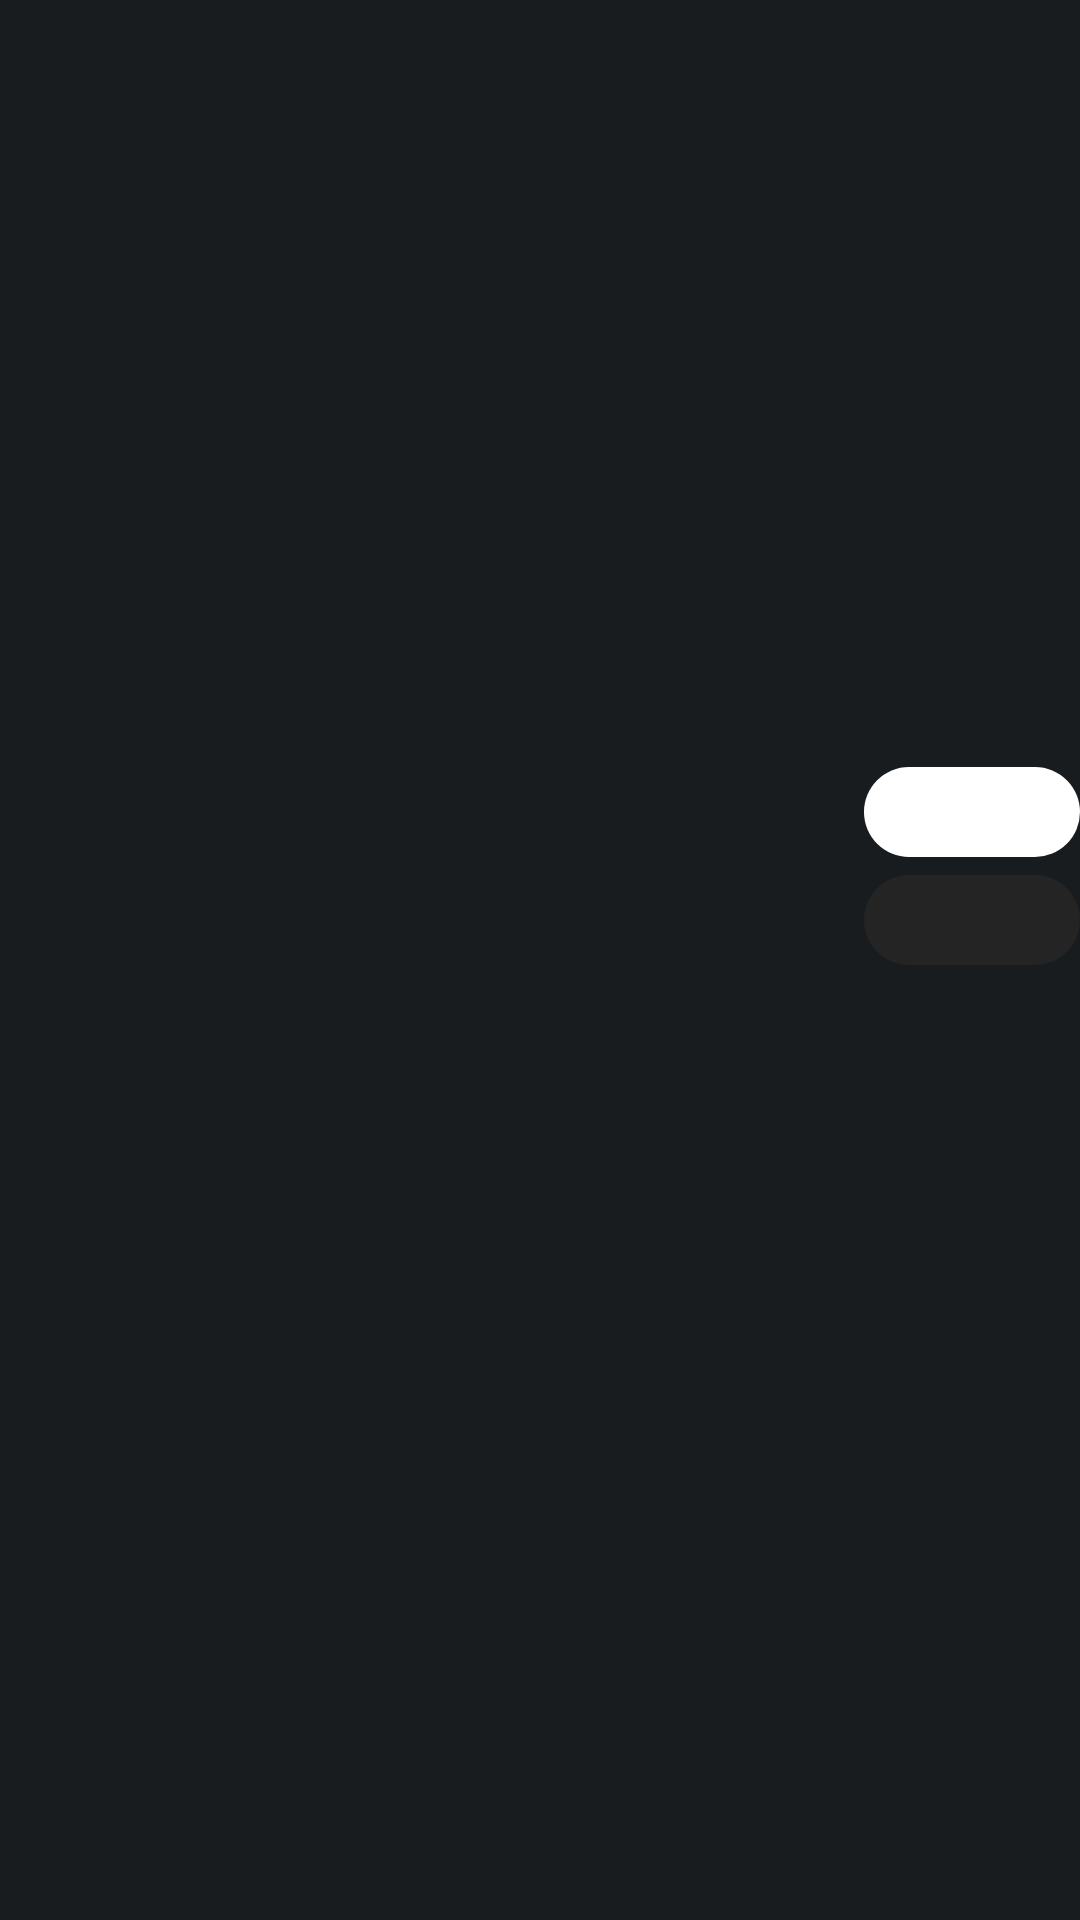

This screen was rendered from an Android layout file. Write that file and the resources it references.
<!-- AndroidManifest.xml: application theme android:Theme.DeviceDefault.NoActionBar -->
<!-- res/layout/page_focus.xml -->
<?xml version="1.0" encoding="utf-8"?>
<LinearLayout xmlns:android="http://schemas.android.com/apk/res/android"
    android:id="@+id/page_root"
    android:layout_width="match_parent"
    android:layout_height="match_parent"
    android:orientation="vertical">

    <LinearLayout
        android:layout_width="match_parent"
        android:layout_height="0dp"
        android:layout_weight="1"
        android:gravity="center_vertical"
        android:orientation="horizontal">

        <FrameLayout
            android:id="@+id/ring_box"
            android:layout_width="76dp"
            android:layout_height="76dp">

            <ImageView
                android:id="@+id/ring"
                android:layout_width="match_parent"
                android:layout_height="match_parent"
                android:scaleType="fitCenter" />

            <LinearLayout
                android:layout_width="match_parent"
                android:layout_height="match_parent"
                android:gravity="center"
                android:orientation="vertical">

                <Chronometer
                    android:id="@+id/chrono"
                    android:layout_width="wrap_content"
                    android:layout_height="wrap_content"
                    android:fontFamily="monospace"
                    android:includeFontPadding="false"
                    android:textColor="#FFFFFFFF"
                    android:textSize="16sp"
                    android:visibility="gone" />

                <TextView
                    android:id="@+id/ring_value"
                    android:layout_width="wrap_content"
                    android:layout_height="wrap_content"
                    android:fontFamily="monospace"
                    android:includeFontPadding="false"
                    android:maxLines="1"
                    android:textColor="#FFFFFFFF"
                    android:textSize="16sp" />

                <TextView
                    android:id="@+id/ring_caption"
                    android:layout_width="wrap_content"
                    android:layout_height="wrap_content"
                    android:layout_marginTop="2dp"
                    android:fontFamily="monospace"
                    android:letterSpacing="0.08"
                    android:maxLines="1"
                    android:textColor="#FF8A8A8A"
                    android:textSize="7sp" />
            </LinearLayout>
        </FrameLayout>

        <LinearLayout
            android:layout_width="0dp"
            android:layout_height="wrap_content"
            android:layout_marginStart="14dp"
            android:layout_weight="1"
            android:orientation="vertical">

            <TextView
                android:id="@+id/headline"
                style="@style/Headline" />

            <TextView
                android:id="@+id/sub"
                style="@style/Sub" />
        </LinearLayout>

        <LinearLayout
            android:layout_width="wrap_content"
            android:layout_height="wrap_content"
            android:layout_marginStart="10dp"
            android:gravity="end"
            android:orientation="vertical">

            <TextView
                android:id="@+id/btn_primary"
                style="@style/Pill"
                android:background="@drawable/pill_primary"
                android:textColor="#FF0B0B0B" />

            <TextView
                android:id="@+id/btn_secondary"
                style="@style/Pill"
                android:layout_marginTop="6dp"
                android:background="@drawable/pill_secondary"
                android:textColor="#FFFFFFFF" />
        </LinearLayout>
    </LinearLayout>

    <ImageView
        android:id="@+id/chart"
        android:layout_width="match_parent"
        android:layout_height="46dp"
        android:layout_marginTop="4dp"
        android:scaleType="fitXY" />

    <include layout="@layout/axis" />
</LinearLayout>
<!-- res/layout/axis.xml (included above) -->
<?xml version="1.0" encoding="utf-8"?>
<FrameLayout xmlns:android="http://schemas.android.com/apk/res/android"
    android:layout_width="match_parent"
    android:layout_height="wrap_content"
    android:layout_marginTop="3dp">

    <LinearLayout
        android:id="@+id/axis4"
        android:layout_width="match_parent"
        android:layout_height="wrap_content"
        android:orientation="horizontal">
        <TextView android:id="@+id/a40" style="@style/Axis" android:layout_width="0dp" android:layout_weight="1" android:gravity="start" />
        <TextView android:id="@+id/a41" style="@style/Axis" android:layout_width="0dp" android:layout_weight="1" android:gravity="start" />
        <TextView android:id="@+id/a42" style="@style/Axis" android:layout_width="0dp" android:layout_weight="1" android:gravity="start" />
        <TextView android:id="@+id/a43" style="@style/Axis" android:layout_width="0dp" android:layout_weight="1" android:gravity="start" />
        <TextView android:id="@+id/a44" style="@style/Axis" android:layout_width="wrap_content" android:gravity="end" />
    </LinearLayout>

    <LinearLayout
        android:id="@+id/axis7"
        android:layout_width="match_parent"
        android:layout_height="wrap_content"
        android:orientation="horizontal"
        android:visibility="gone">
        <TextView android:id="@+id/a70" style="@style/Axis" android:layout_width="0dp" android:layout_weight="1" android:gravity="center" />
        <TextView android:id="@+id/a71" style="@style/Axis" android:layout_width="0dp" android:layout_weight="1" android:gravity="center" />
        <TextView android:id="@+id/a72" style="@style/Axis" android:layout_width="0dp" android:layout_weight="1" android:gravity="center" />
        <TextView android:id="@+id/a73" style="@style/Axis" android:layout_width="0dp" android:layout_weight="1" android:gravity="center" />
        <TextView android:id="@+id/a74" style="@style/Axis" android:layout_width="0dp" android:layout_weight="1" android:gravity="center" />
        <TextView android:id="@+id/a75" style="@style/Axis" android:layout_width="0dp" android:layout_weight="1" android:gravity="center" />
        <TextView android:id="@+id/a76" style="@style/Axis" android:layout_width="0dp" android:layout_weight="1" android:gravity="center" />
    </LinearLayout>
</FrameLayout>
<!-- resources referenced by this layout -->
<resources>
  <!-- drawable pill_primary (drawable) -->
  <?xml version="1.0" encoding="utf-8"?>
  <ripple xmlns:android="http://schemas.android.com/apk/res/android" android:color="#33000000">
      <item>
          <shape android:shape="rectangle">
              <solid android:color="#FFFFFFFF" />
              <corners android:radius="16dp" />
          </shape>
      </item>
  </ripple>
  <!-- drawable pill_secondary (drawable) -->
  <?xml version="1.0" encoding="utf-8"?>
  <ripple xmlns:android="http://schemas.android.com/apk/res/android" android:color="#33FFFFFF">
      <item>
          <shape android:shape="rectangle">
              <solid android:color="#FF242424" />
              <corners android:radius="16dp" />
          </shape>
      </item>
  </ripple>
  <style name="Axis">
          <item name="android:layout_height">wrap_content</item>
          <item name="android:fontFamily">monospace</item>
          <item name="android:textColor">#FF7A7A7A</item>
          <item name="android:textSize">8sp</item>
          <item name="android:maxLines">1</item>
          <item name="android:includeFontPadding">false</item>
      </style>
  <style name="Headline">
          <item name="android:layout_width">match_parent</item>
          <item name="android:layout_height">wrap_content</item>
          <item name="android:ellipsize">end</item>
          <item name="android:fontFamily">sans-serif-medium</item>
          <item name="android:includeFontPadding">false</item>
          <item name="android:maxLines">1</item>
          <item name="android:textColor">#FFFFFFFF</item>
          <item name="android:textSize">24sp</item>
      </style>
  <style name="Pill">
          <item name="android:layout_width">wrap_content</item>
          <item name="android:layout_height">30dp</item>
          <item name="android:minWidth">72dp</item>
          <item name="android:fontFamily">sans-serif-medium</item>
          <item name="android:gravity">center</item>
          <item name="android:includeFontPadding">false</item>
          <item name="android:maxLines">1</item>
          <item name="android:paddingStart">14dp</item>
          <item name="android:paddingEnd">14dp</item>
          <item name="android:textSize">13sp</item>
      </style>
  <style name="Sub">
          <item name="android:layout_width">match_parent</item>
          <item name="android:layout_height">wrap_content</item>
          <item name="android:layout_marginTop">5dp</item>
          <item name="android:ellipsize">end</item>
          <item name="android:maxLines">2</item>
          <item name="android:textColor">#FFBDBDBD</item>
          <item name="android:textSize">12sp</item>
      </style>
</resources>
